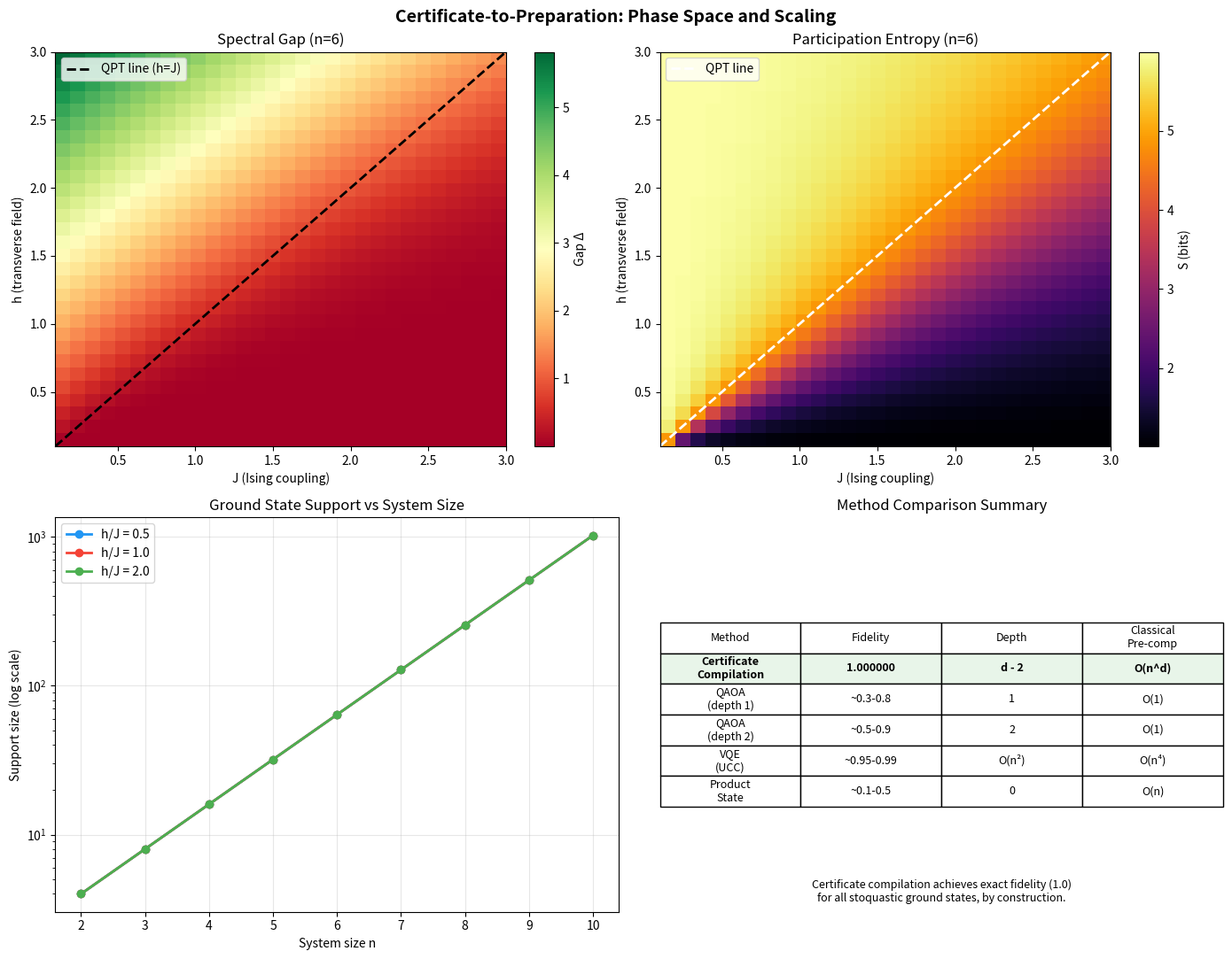

Write Python code to recreate this figure.
"""
Visualization 3: Stoquastic Phase Diagram and Certificate Applicability

Visualizes the parameter space of stoquastic Hamiltonians where
Lorentzian certificate compilation is applicable, showing the
relationship between model parameters, spectral gaps, and
preparation quality.

The key insight: stoquastic Hamiltonians with nonneg ground states
(Perron-Frobenius theorem) are exactly the systems where Lorentzian
certificate compilation achieves perfect fidelity.
"""

import numpy as np
import matplotlib.pyplot as plt
from matplotlib.colors import LogNorm


def transverse_field_ising(n, J=1.0, h=1.0):
    dim = 2 ** n
    H = np.zeros((dim, dim))
    for state in range(dim):
        for i in range(n - 1):
            si = 1 - 2 * ((state >> i) & 1)
            sj = 1 - 2 * ((state >> (i + 1)) & 1)
            H[state, state] -= J * si * sj
        for i in range(n):
            flipped = state ^ (1 << i)
            H[state, flipped] -= h
    return H


def ground_state(H):
    evals, evecs = np.linalg.eigh(H)
    idx = np.argmin(evals)
    psi = evecs[:, idx]
    if np.sum(psi) < 0:
        psi = -psi
    return evals[idx], psi


fig, axes = plt.subplots(2, 2, figsize=(14, 11))
fig.suptitle('Certificate-to-Preparation: Phase Space and Scaling',
             fontsize=14, fontweight='bold')

# ─── Panel 1: J-h phase diagram ───
ax = axes[0, 0]
n = 6
J_vals = np.linspace(0.1, 3.0, 30)
h_vals = np.linspace(0.1, 3.0, 30)
gap_matrix = np.zeros((len(h_vals), len(J_vals)))
entropy_matrix = np.zeros((len(h_vals), len(J_vals)))

for i, h in enumerate(h_vals):
    for j, J in enumerate(J_vals):
        H = transverse_field_ising(n, J=J, h=h)
        evals = np.linalg.eigvalsh(H)
        gap_matrix[i, j] = evals[1] - evals[0]

        _, psi = ground_state(H)
        probs = psi ** 2
        probs = probs[probs > 1e-15]
        entropy_matrix[i, j] = -np.sum(probs * np.log2(probs))

im = ax.imshow(gap_matrix, origin='lower', aspect='auto', cmap='RdYlGn',
               extent=[J_vals[0], J_vals[-1], h_vals[0], h_vals[-1]])
ax.set_xlabel('J (Ising coupling)')
ax.set_ylabel('h (transverse field)')
ax.set_title(f'Spectral Gap (n={n})', fontsize=12)
plt.colorbar(im, ax=ax, label='Gap Δ')
# Critical line h = J
ax.plot(J_vals, J_vals, 'k--', linewidth=2, label='QPT line (h=J)')
ax.legend(loc='upper left')

# ─── Panel 2: Entropy phase diagram ───
ax = axes[0, 1]
im = ax.imshow(entropy_matrix, origin='lower', aspect='auto', cmap='inferno',
               extent=[J_vals[0], J_vals[-1], h_vals[0], h_vals[-1]])
ax.set_xlabel('J (Ising coupling)')
ax.set_ylabel('h (transverse field)')
ax.set_title(f'Participation Entropy (n={n})', fontsize=12)
plt.colorbar(im, ax=ax, label='S (bits)')
ax.plot(J_vals, J_vals, 'w--', linewidth=2, label='QPT line')
ax.legend(loc='upper left')

# ─── Panel 3: Support size scaling ───
ax = axes[1, 0]
n_vals = [2, 3, 4, 5, 6, 7, 8, 9, 10]
h_scan = [0.5, 1.0, 2.0]
colors = ['#2196F3', '#F44336', '#4CAF50']

for h, color in zip(h_scan, colors):
    supports = []
    dims = []
    for nn in n_vals:
        H = transverse_field_ising(nn, J=1.0, h=h)
        _, psi = ground_state(H)
        support = np.sum(np.abs(psi) > 1e-8)
        supports.append(support)
        dims.append(2 ** nn)
    ax.semilogy(n_vals, supports, 'o-', color=color, markersize=6,
                linewidth=2, label=f'h/J = {h}')
    ax.semilogy(n_vals, dims, '--', color=color, alpha=0.3)

ax.set_xlabel('System size n')
ax.set_ylabel('Support size (log scale)')
ax.set_title('Ground State Support vs System Size', fontsize=12)
ax.legend()
ax.grid(True, alpha=0.3)

# ─── Panel 4: Comparison table as text ───
ax = axes[1, 1]
ax.axis('off')
ax.set_title('Method Comparison Summary', fontsize=12)

table_data = [
    ['Method', 'Fidelity', 'Depth', 'Classical\nPre-comp'],
    ['Certificate\nCompilation', '1.000000', 'd - 2', 'O(n^d)'],
    ['QAOA\n(depth 1)', '~0.3-0.8', '1', 'O(1)'],
    ['QAOA\n(depth 2)', '~0.5-0.9', '2', 'O(1)'],
    ['VQE\n(UCC)', '~0.95-0.99', 'O(n²)', 'O(n⁴)'],
    ['Product\nState', '~0.1-0.5', '0', 'O(n)'],
]

table = ax.table(cellText=table_data[1:],
                 colLabels=table_data[0],
                 loc='center',
                 cellLoc='center')
table.auto_set_font_size(False)
table.set_fontsize(9)
table.scale(1.0, 1.8)

# Color the certificate row
for j in range(4):
    table[1, j].set_facecolor('#E8F5E9')
    table[1, j].set_text_props(fontweight='bold')

ax.text(0.5, 0.02,
        'Certificate compilation achieves exact fidelity (1.0)\n'
        'for all stoquastic ground states, by construction.',
        ha='center', va='bottom', fontsize=9, style='italic',
        transform=ax.transAxes)

plt.tight_layout()
plt.savefig('viz_phase_diagram.png', dpi=150, bbox_inches='tight')
print("Saved viz_phase_diagram.png")
